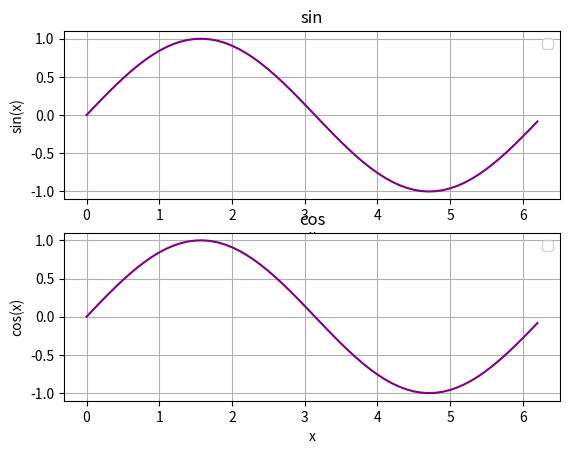

This chart was generated by the following Python code:
import matplotlib.pyplot as plt
import numpy as np


xstart = 0
xstop = 2*np.pi
increment = 0.1

x = np.arange(xstart,xstop, increment)
y = np.sin(x)
z = np.cos(x)

plt.subplot(2,1,1)
plt.plot(x,y,'purple')
plt.title('sin')
plt.xlabel('x')
plt.ylabel('sin(x)')
plt.grid()
plt.legend()
plt.show()



plt.subplot(2,1,2)
plt.plot(x,y,'purple')
plt.title('cos')
plt.xlabel('x')
plt.ylabel('cos(x)')
plt.grid()
plt.legend()
plt.show()

#end
